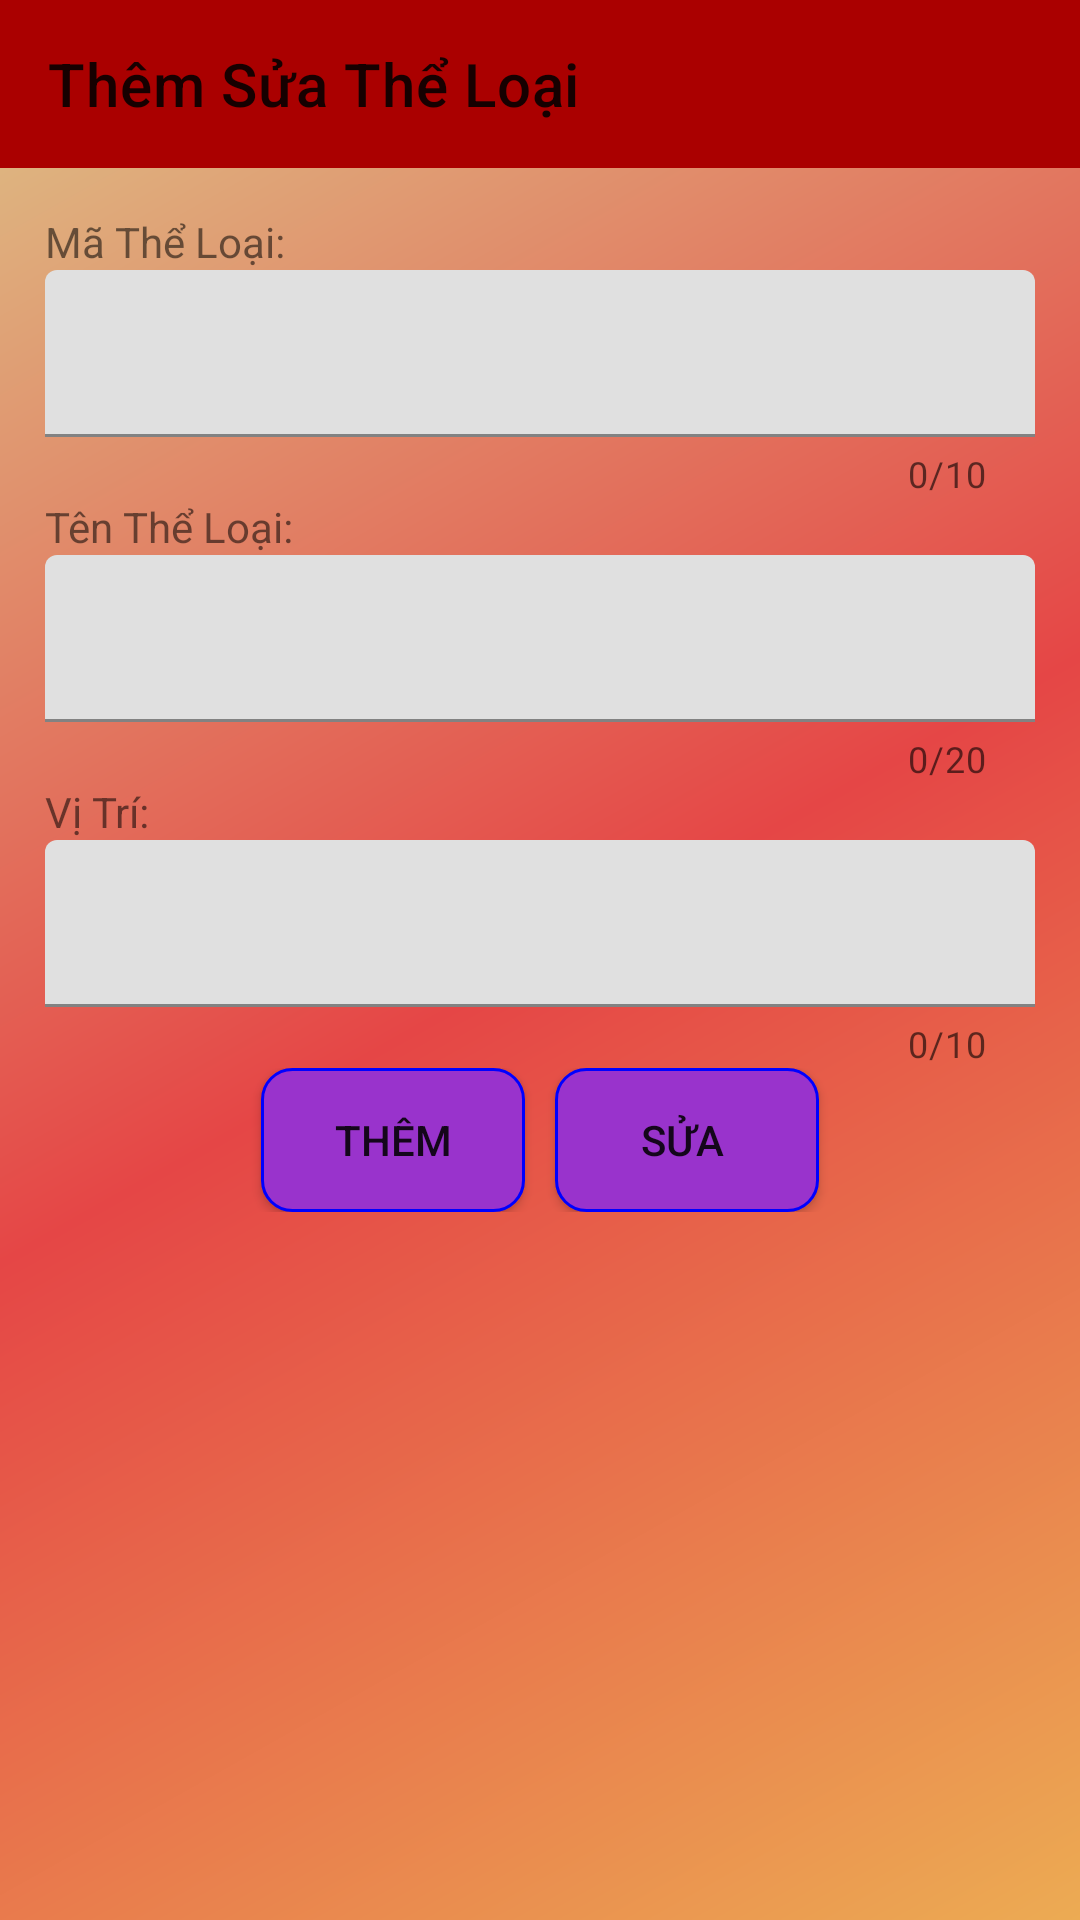

Write the Android layout XML for this screen, with the resource values it uses.
<!-- AndroidManifest.xml: application theme Theme.CodeDuAn1 -->
<!-- res/layout/activity_them_sua__the_loai.xml -->
<?xml version="1.0" encoding="utf-8"?>
<LinearLayout xmlns:android="http://schemas.android.com/apk/res/android"
    xmlns:app="http://schemas.android.com/apk/res-auto"
    xmlns:tools="http://schemas.android.com/tools"
    android:layout_width="match_parent"
    android:background="@drawable/colorful6"
    android:layout_height="match_parent"
    tools:context="ben.study.theLoai.ThemSua_TheLoai"
    android:orientation="vertical">


    <androidx.appcompat.widget.Toolbar
        android:id="@+id/toolbarThemSuaTheLoai"
        android:layout_width="match_parent"
        android:layout_height="wrap_content"
        android:background="?attr/colorPrimary"
        android:minHeight="?attr/actionBarSize"
        android:theme="?attr/actionBarTheme"
        app:title="Thêm Sửa Thể Loại"/>

    <LinearLayout
        android:padding="15dp"
        android:orientation="vertical"
        android:layout_width="match_parent"
        android:layout_height="match_parent">



    <TextView
        android:id="@+id/textView12"
        android:layout_width="match_parent"
        android:layout_height="wrap_content"
        android:text="Mã Thể Loại:" />
    <com.google.android.material.textfield.TextInputLayout
        android:layout_width="match_parent"
        android:layout_height="wrap_content"
        app:counterEnabled="true"
        app:counterMaxLength="10">
        <com.google.android.material.textfield.TextInputEditText
            android:id="@+id/edtMaTheLoai"
            android:layout_width="match_parent"
            android:layout_height="wrap_content"
            android:maxLength="10"/>

    </com.google.android.material.textfield.TextInputLayout>

    <TextView
        android:id="@+id/textView13"
        android:layout_width="match_parent"
        android:layout_height="wrap_content"
        android:text="Tên Thể Loại:" />
    <com.google.android.material.textfield.TextInputLayout
        android:layout_width="match_parent"
        android:layout_height="wrap_content"
        app:counterEnabled="true"
        app:counterMaxLength="20"
       >
        <com.google.android.material.textfield.TextInputEditText
            android:id="@+id/edtTenTheLoai"
            android:layout_width="match_parent"
            android:layout_height="wrap_content"
            android:maxLength="20"/>
    </com.google.android.material.textfield.TextInputLayout>


    <TextView
        android:id="@+id/textView14"
        android:layout_width="match_parent"
        android:layout_height="wrap_content"
        android:text="Vị Trí:" />

    <com.google.android.material.textfield.TextInputLayout
        android:layout_width="match_parent"
        android:layout_height="wrap_content"
        app:counterEnabled="true"
        app:counterMaxLength="10"
        >
    <com.google.android.material.textfield.TextInputEditText
        android:id="@+id/edtViTri"
        android:layout_width="match_parent"
        android:layout_height="wrap_content"
        android:ems="10"
        android:inputType="textPersonName" />
</com.google.android.material.textfield.TextInputLayout>

    <LinearLayout
        android:gravity="center"
        android:layout_width="match_parent"
        android:layout_height="wrap_content"
        android:orientation="horizontal">

        <Button
            android:background="@drawable/bg_purple_conner_10"
            android:id="@+id/btnThemTheLoai"
            android:layout_width="wrap_content"
            android:layout_height="wrap_content"
            android:text="thêm"
            android:layout_marginRight="5dp"/>

        <Button
            android:background="@drawable/bg_purple_conner_10"
            android:id="@+id/btnSuaTheLoai"
            android:layout_width="wrap_content"
            android:layout_height="wrap_content"
            android:text="sửa "
            android:layout_marginLeft="5dp"/>

    </LinearLayout>
    </LinearLayout>
</LinearLayout>
<!-- resources referenced by this layout -->
<resources>
  <!-- drawable bg_purple_conner_10 (drawable) -->
  <?xml version="1.0" encoding="utf-8"?>
  <shape xmlns:android="http://schemas.android.com/apk/res/android">
  
      <solid android:color="@color/ben_Purple"/>
      <stroke android:color="@color/ben_blue" android:width="1dp" />
      <corners android:radius="10dp"/>
  </shape>
  <!-- drawable colorful6 (drawable) -->
  <shape xmlns:android="http://schemas.android.com/apk/res/android"
      android:shape="rectangle">
      <gradient
          android:angle="135"
          android:centerColor="#E54646"
          android:endColor="#DDC488"
          android:startColor="#ECAB53"
          android:type="linear" />
  </shape>
  <style name="Theme.CodeDuAn1" parent="Theme.MaterialComponents.DayNight.NoActionBar">
          
          <item name="colorPrimary">@color/purple_500</item>
          <item name="colorPrimaryVariant">@color/purple_700</item>
          <item name="colorOnPrimary">@color/white</item>
          
          <item name="colorSecondary">@color/teal_200</item>
          <item name="colorSecondaryVariant">@color/teal_700</item>
          <item name="colorOnSecondary">@color/black</item>
          
          <item name="android:statusBarColor" tools:targetApi="l">?attr/colorPrimaryVariant</item>
          
      </style>
  <color name="ben_Purple">#9933CC</color>
  <color name="ben_blue">#0000FF</color>
  <color name="purple_500">#AA0000</color>
  <color name="purple_700">#FF3700B3</color>
  <color name="white">#FFFFFFFF</color>
  <color name="teal_200">#FF03DAC5</color>
  <color name="teal_700">#FF018786</color>
  <color name="black">#FF000000</color>
</resources>
